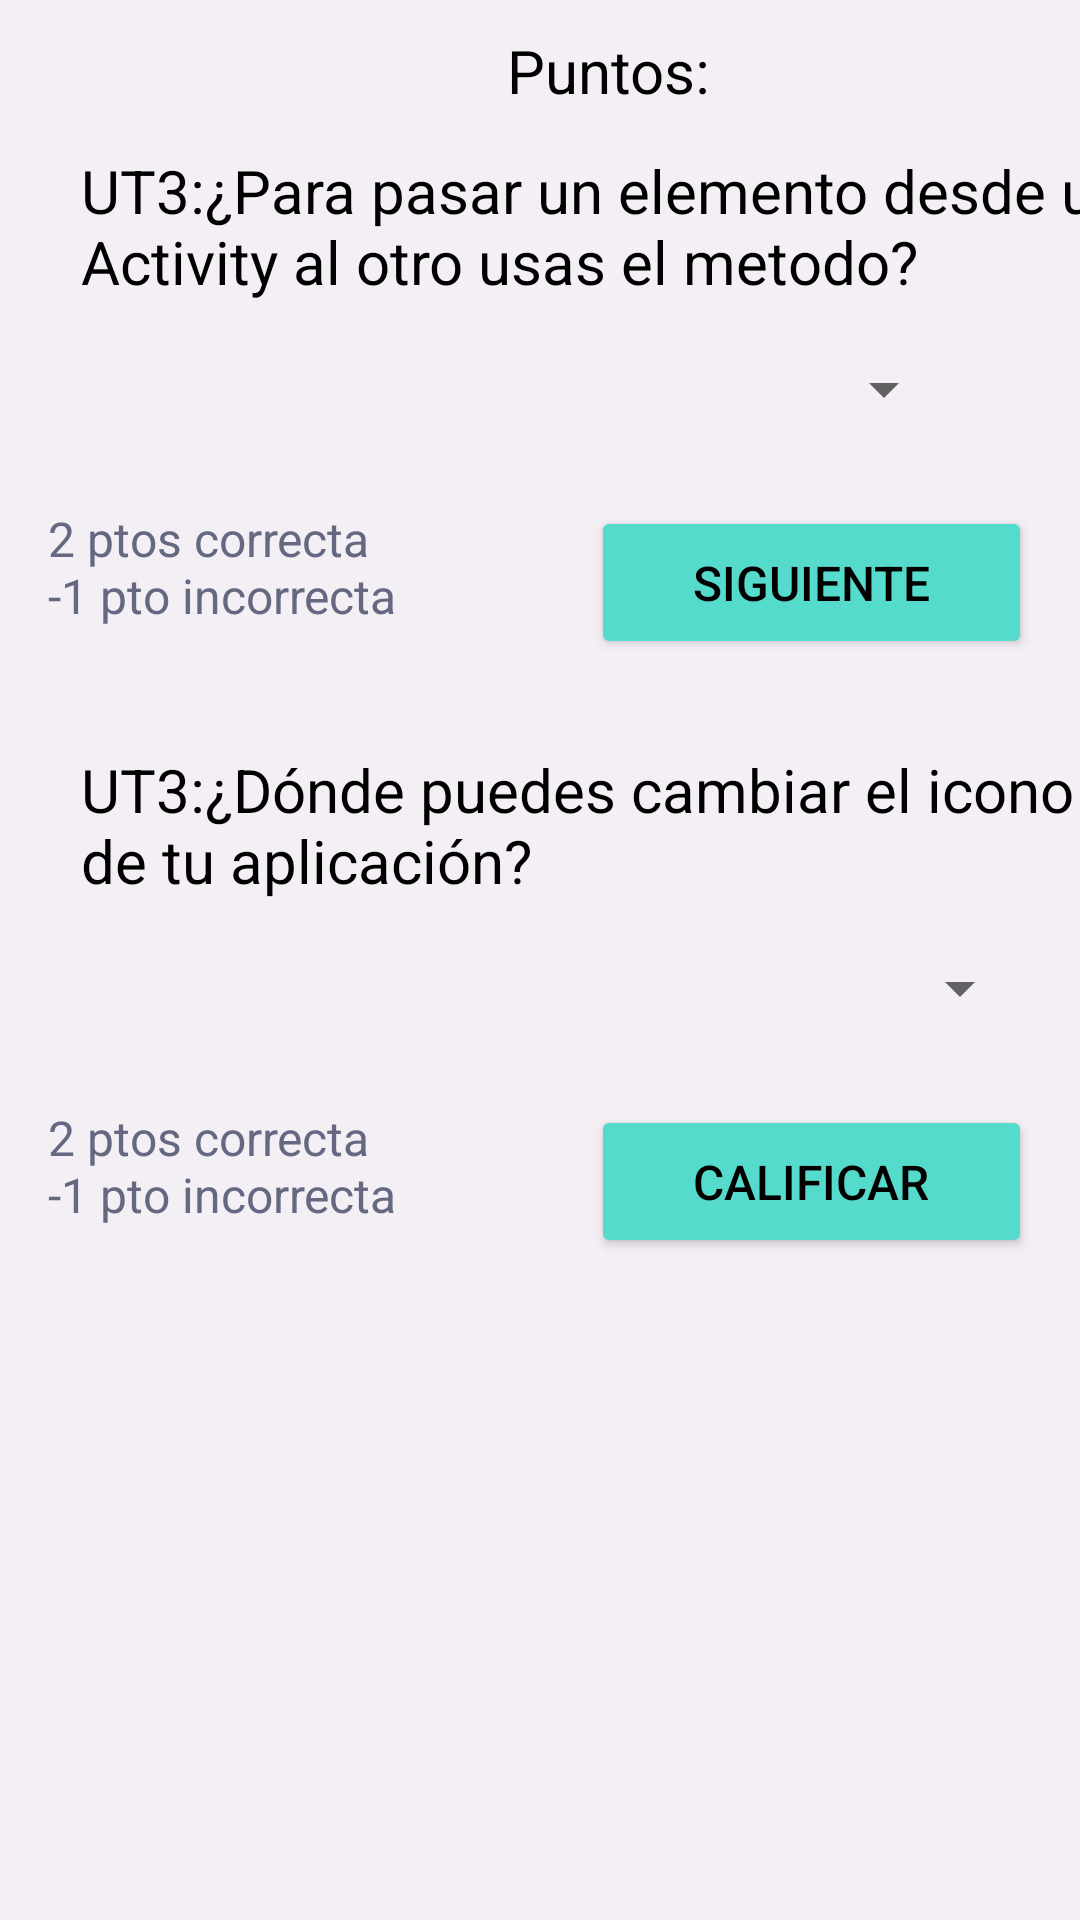

Layout XML and referenced resources for this Android screen:
<!-- AndroidManifest.xml: application theme Theme.PracticaTest -->
<!-- res/layout/unidad3.xml -->
<?xml version="1.0" encoding="utf-8"?>
<androidx.constraintlayout.widget.ConstraintLayout xmlns:android="http://schemas.android.com/apk/res/android"
    xmlns:app="http://schemas.android.com/apk/res-auto"
    xmlns:tools="http://schemas.android.com/tools"
    android:layout_width="match_parent"
    android:layout_height="match_parent"
    android:background="#F3EFF5"
    tools:context=".Unidad3">

    <TextView
        android:id="@+id/lblPuntos3"
        android:layout_width="109dp"
        android:layout_height="29dp"
        android:layout_marginTop="10dp"
        android:layout_marginEnd="8dp"
        android:text="@string/puntos"
        android:textColor="#000000"
        android:textSize="20sp"
        app:layout_constraintEnd_toStartOf="@+id/txtPuntosCantidad3"
        app:layout_constraintTop_toTopOf="parent" />

    <TextView
        android:id="@+id/txtPuntosCantidad3"
        android:layout_width="50dp"
        android:layout_height="28dp"
        android:layout_marginTop="10dp"
        android:layout_marginEnd="24dp"
        android:textColor="#000000"
        android:textSize="20sp"
        app:layout_constraintEnd_toEndOf="parent"
        app:layout_constraintTop_toTopOf="parent" />

    <Button
        android:id="@+id/btnSiguiente3_2"
        android:layout_width="147dp"
        android:layout_height="51dp"
        android:layout_marginTop="15dp"
        android:layout_marginEnd="16dp"
        android:backgroundTint="#55DBCB"
        android:onClick="calificar"
        android:text="@string/calificar"
        android:textColor="#000000"
        android:textSize="16sp"
        app:layout_constraintEnd_toEndOf="parent"
        app:layout_constraintTop_toBottomOf="@+id/spnIcon" />

    <Button
        android:id="@+id/btnSiguiente3_1"
        android:layout_width="147dp"
        android:layout_height="51dp"
        android:layout_marginTop="15dp"
        android:layout_marginEnd="16dp"
        android:backgroundTint="#55DBCB"
        android:onClick="siguiente3"
        android:text="@string/siguiente"
        android:textColor="#000000"
        android:textSize="16sp"
        app:layout_constraintEnd_toEndOf="parent"
        app:layout_constraintTop_toBottomOf="@+id/spnActivity" />

    <TextView
        android:id="@+id/lblRubrica3_2"
        android:layout_width="134dp"
        android:layout_height="49dp"
        android:layout_marginStart="16dp"
        android:layout_marginTop="15dp"
        android:text="@string/rubrica3"
        android:textColor="#646881"
        android:textSize="16sp"
        app:layout_constraintStart_toStartOf="parent"
        app:layout_constraintTop_toBottomOf="@+id/spnIcon" />

    <TextView
        android:id="@+id/lblRubrica3_1"
        android:layout_width="134dp"
        android:layout_height="49dp"
        android:layout_marginStart="16dp"
        android:layout_marginTop="15dp"
        android:text="@string/rubrica3"
        android:textColor="#646881"
        android:textSize="16sp"
        app:layout_constraintStart_toStartOf="parent"
        app:layout_constraintTop_toBottomOf="@+id/spnActivity" />

    <TextView
        android:id="@+id/lblPregunta3_1"
        android:layout_width="357dp"
        android:layout_height="wrap_content"
        android:layout_marginStart="27dp"
        android:layout_marginTop="50dp"
        android:layout_marginEnd="27dp"
        android:text="@string/UT3_1"
        android:textColor="#000000"
        android:textSize="20sp"
        app:layout_constraintEnd_toEndOf="parent"
        app:layout_constraintHorizontal_bias="0.0"
        app:layout_constraintStart_toStartOf="parent"
        app:layout_constraintTop_toTopOf="parent" />

    <Spinner
        android:id="@+id/spnActivity"
        android:layout_width="278dp"
        android:layout_height="48dp"
        android:layout_marginStart="66dp"
        android:layout_marginTop="5dp"
        android:layout_marginEnd="67dp"
        app:layout_constraintEnd_toEndOf="parent"
        app:layout_constraintStart_toStartOf="parent"
        app:layout_constraintTop_toBottomOf="@+id/lblPregunta3_1"
        tools:ignore="SpeakableTextPresentCheck" />

    <TextView
        android:id="@+id/lblPregunta3_2"
        android:layout_width="357dp"
        android:layout_height="wrap_content"
        android:layout_marginStart="27dp"
        android:layout_marginTop="30dp"
        android:layout_marginEnd="27dp"
        android:text="@string/UT3_2"
        android:textColor="#000000"
        android:textSize="20sp"
        app:layout_constraintEnd_toEndOf="parent"
        app:layout_constraintHorizontal_bias="0.0"
        app:layout_constraintStart_toStartOf="parent"
        app:layout_constraintTop_toBottomOf="@+id/btnSiguiente3_1" />

    <Spinner
        android:id="@+id/spnIcon"
        android:layout_width="278dp"
        android:layout_height="48dp"
        android:layout_marginStart="66dp"
        android:layout_marginTop="5dp"
        android:layout_marginEnd="67dp"
        app:layout_constraintEnd_toEndOf="parent"
        app:layout_constraintHorizontal_bias="0.0"
        app:layout_constraintStart_toStartOf="parent"
        app:layout_constraintTop_toBottomOf="@+id/lblPregunta3_2"
        tools:ignore="SpeakableTextPresentCheck" />

</androidx.constraintlayout.widget.ConstraintLayout>
<!-- resources referenced by this layout -->
<resources>
  <string name="UT3_1">UT3:¿Para pasar un elemento desde un Activity al otro usas el metodo?</string>
  <string name="UT3_2">UT3:¿Dónde puedes cambiar el icono de tu aplicación?</string>
  <string name="calificar">CALIFICAR</string>
  <string name="puntos">Puntos: </string>
  <string name="rubrica3">2 ptos correcta\n-1 pto incorrecta</string>
  <string name="siguiente">SIGUIENTE</string>
  <style name="Theme.PracticaTest" parent="Theme.MaterialComponents.DayNight.DarkActionBar">
          
          <item name="colorPrimary">@color/purple_500</item>
          <item name="colorPrimaryVariant">@color/purple_700</item>
          <item name="colorOnPrimary">@color/white</item>
          
          <item name="colorSecondary">@color/teal_200</item>
          <item name="colorSecondaryVariant">@color/teal_700</item>
          <item name="colorOnSecondary">#000000</item>
          
          <item name="android:statusBarColor" tools:targetApi="l">?attr/colorPrimaryVariant</item>
          
      </style>
  <!-- not gathered from this repository: default colours our renderer supplied (Android Studio template values) -->
  <color name="purple_500">#FF6200EE</color>
  <color name="purple_700">#FF3700B3</color>
  <color name="teal_200">#FF03DAC5</color>
  <color name="teal_700">#FF018786</color>
  <color name="white">#FFFFFFFF</color>
</resources>
